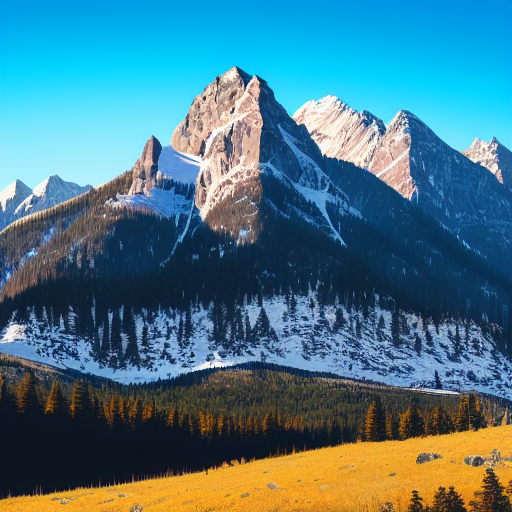
Generation parameters embedded in this image by AUTOMATIC1111 Stable Diffusion web UI or a fork of it (Forge, ...) (PNG 'parameters' text chunk):
(highres), (((masterpiece))),mountainrangebackground, urbanlandscape foreground,
Negative prompt: low res, bad_face, bad_anatomy, small_breasts, bunnyears, badeyes, bad_hands, bad_fingers, texts, bad_text, watermark, bad_body, bad_proportions, blurry, clothes, cloth,
Steps: 40, Sampler: Euler a, CFG scale: 10, Seed: 445950531, Face restoration: CodeFormer, Size: 512x512, Model hash: 5a57b48c, Denoising strength: 0.84, First pass size: 0x0